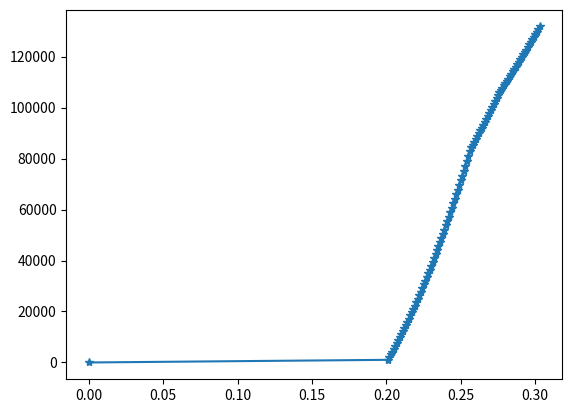

This chart was generated by the following Python code:
#!/usr/bin/env python
# -*- coding: UTF-8 -*-
# 与cable_net_v1.0版本相比，改进了计算过程，可以绘制全过程曲线

'''
Name： NetPanelAnalysis
Function: 计算柔性防护系统中任意四边形钢丝绳网片顶破力、顶破位移、耗能能力
Note: 国际单位制
Version: 1.2.1
[redacted]
Date: from 2021/8/31 to 2021/11/9
命名规则：以平行于1方向及2方向分别作为后缀
Remark: 尚未解决的问题：
	(1)考虑矩形之外的网孔形状
	(2)考虑柔性边界刚度
'''

import numpy as np
import matplotlib.pyplot as plt

def func_choose_Origin_xyz_coordinate():  # 判断计算模型采用的坐标原点位置为钢丝绳网片几何中心位置的网孔中心‘centre’，还是采用网孔角点'corner'
	#Origin_xyz_coordinate = 'centre'
	Origin_xyz_coordinate = 'corner'
	return Origin_xyz_coordinate
# 本函数用于考虑更细致的情形：加载高度处于顶头自身高度之内，目前尚不完善
#def func_CN1_lengthArc(H,Rs,Rp,a_DireX,m_DireX,a_DireY,m_DireY):
#	i_DireX = np.arange(1,m_DireX+0.1,step=1)
#	i_DireY = np.arange(1,m_DireY+0.1,step=1)
#
#	d_DireX = abs(a_DireX/2*(2*i_DireX - m_DireX - 1))
#	d_DireY = abs(a_DireY/2*(2*i_DireY - m_DireY - 1))
#
#	minH = Rs-np.sqrt(Rs**2-Rp**2)
#	if H>0.0 and H < minH:
#		Rp_H = np.sqrt(Rs**2-(Rs-H)**2)
#		beta_DireX = np.zeros_like(d_DireX)
#		beta_DireY = np.zeros_like(d_DireY)
#		arc_length_DireX = np.zeros_like(d_DireX)
#		arc_length_DireY = np.zeros_like(d_DireY)
#
#		for iDX in range(len(d_DireX)):
#			if abs(d_DireX[iDX])<Rp_H:
#				beta_DireX[iDX] = 2*np.arccos((Rs-H)/np.sqrt(Rs**2-d_DireX[iDX]**2))
#				arc_length_DireX[iDX] = beta_DireX[iDX]*np.sqrt(Rs**2-d_DireX[iDX]**2)
#			else:
#				arc_length_DireX[iDX] = 2*np.sqrt(Rp**2 - d_DireX[iDX]**2)
#		
#		for iDY in range(len(d_DireY)):
#			if abs(d_DireY[iDY])<Rp_H:
#				beta_DireY[iDY] = 2*np.arccos((Rs-H)/np.sqrt(Rs**2-d_DireY[iDY]**2))
#				arc_length_DireY[iDY] = beta_DireY[iDY]*np.sqrt(Rs**2-d_DireY[iDY]**2)
#			else:
#				arc_length_DireY[iDY] = 2*np.sqrt(Rp**2 - d_DireY[iDY]**2)
#
#	elif H >= minH:
#		alpha_DireX = 2*np.arctan(np.sqrt((Rp**2-d_DireX**2)/(Rs**2-Rp**2)))
#		alpha_DireY = 2*np.arctan(np.sqrt((Rp**2-d_DireY**2)/(Rs**2-Rp**2)))
#		arc_length_DireX = alpha_DireX*np.sqrt(Rs**2-d_DireX**2)
#		arc_length_DireY = alpha_DireY*np.sqrt(Rs**2-d_DireY**2)
#	elif H <= 0.0:
#		arc_length_DireX = 2*np.sqrt(Rp**2 - d_DireX**2)
#		arc_length_DireY = 2*np.sqrt(Rp**2 - d_DireY**2)
#	else:
#		raise ValueError
#	return arc_length_DireX,arc_length_DireY

def func_round(number):
    if number % 1 == 0.5:
        number = number + 0.5
    else:
        number = round(number)
    return int(number)


# 本函数用于考虑粗略情形下的弧长计算：加载高度处于顶头自身高度之内，则认为圆平面加载与球面加载的折中
def func_CN1_lengthArc(H,Rs,Rp,a_DireX,m_DireX,a_DireY,m_DireY):
	i_DireX = np.arange(1,m_DireX+0.1,step=1)
	i_DireY = np.arange(1,m_DireY+0.1,step=1)
	d_DireX = abs(a_DireX/2*(2*i_DireX - m_DireX - 1))
	d_DireY = abs(a_DireY/2*(2*i_DireY - m_DireY - 1))
	minH = Rs-np.sqrt(Rs**2-Rp**2)
	if H < minH:
		Rp1 = np.sqrt(Rp**2-d_DireX**2)
		Rs1 = np.sqrt(Rs**2-d_DireX**2)
		minH1 = np.sqrt(Rs**2-d_DireX**2) - np.sqrt(Rs**2 - Rp**2)
		H1 = H - (minH - minH1)
		arc_line_factor1 = 1+(np.arcsin(Rp1/Rs1)*Rs1/Rp1 - 1)*H1/minH1

		Rp2 = np.sqrt(Rp**2-d_DireY**2)
		Rs2 = np.sqrt(Rs**2-d_DireY**2)
		minH2 = np.sqrt(Rs**2-d_DireY**2) - np.sqrt(Rs**2 - Rp**2)
		H2 = H - (minH - minH2)
		arc_line_factor2 = 1+(np.arcsin(Rp2/Rs2)*Rs2/Rp2 - 1)*H2/minH2

		print('arc_line_factor=',arc_line_factor2)
		arc_length_DireX = 2*np.sqrt(Rp**2 - d_DireX**2)*arc_line_factor1
		arc_length_DireY = 2*np.sqrt(Rp**2 - d_DireY**2)*arc_line_factor2
	elif H >= minH:
		alpha_DireX = 2*np.arctan(np.sqrt((Rp**2-d_DireX**2)/(Rs**2-Rp**2)))
		alpha_DireY = 2*np.arctan(np.sqrt((Rp**2-d_DireY**2)/(Rs**2-Rp**2)))
		arc_length_DireX = alpha_DireX*np.sqrt(Rs**2-d_DireX**2)
		arc_length_DireY = alpha_DireY*np.sqrt(Rs**2-d_DireY**2)
	else:
		raise ValueError
	return arc_length_DireX,arc_length_DireY

# 本函数用于考虑精细情形下的弧长计算：加载高度处于顶头自身高度之内，则认为圆平面加载
def func_CN1_lengthArc_fine(H,Rs,Rp,a_DireX,m_DireX,a_DireY,m_DireY):
	i_DireX = np.arange(1,m_DireX+0.1,step=1)
	i_DireY = np.arange(1,m_DireY+0.1,step=1)
	d_DireX = abs(a_DireX/2*(2*i_DireX - m_DireX - 1))
	d_DireY = abs(a_DireY/2*(2*i_DireY - m_DireY - 1))
	minH = Rs-np.sqrt(Rs**2-Rp**2)

	alpha_DireX = np.empty_like(d_DireX)
	alpha_DireY = np.empty_like(d_DireY)
	arc_length_DireX = np.empty_like(d_DireX)
	arc_length_DireY = np.empty_like(d_DireY)
	lineX = np.empty_like(d_DireX)
	lineY = np.empty_like(d_DireY)

	if H < minH:
		minRp = np.sqrt(Rs**2-(Rs-H)**2)
		for iX in range(len(d_DireX)):
			if d_DireX[iX]>minRp:
				arc_length_DireX[iX] = 2*np.sqrt(Rp**2 - d_DireX[iX]**2)
			else:
				lineX[iX] = 2*np.sqrt(Rp**2 - d_DireX[iX]**2) - 2*np.sqrt(minRp**2 - d_DireX[iX]**2)
				alpha_DireX[iX] = 2*np.arctan(np.sqrt(minRp**2-d_DireX[iX]**2)/(Rs-minH))
				arc_length_DireX[iX] = alpha_DireX[iX]*np.sqrt(Rs**2-d_DireX[iX]**2) + lineX[iX]

		for iY in range(len(d_DireY)):
			if d_DireY[iY]>minRp:
				arc_length_DireY[iY] = 2*np.sqrt(Rp**2 - d_DireY[iY]**2)
			else:
				lineY[iY] = 2*np.sqrt(Rp**2 - d_DireY[iY]**2) - 2*np.sqrt(minRp**2 - d_DireY[iY]**2)
				alpha_DireY[iY] = 2*np.arctan(np.sqrt(minRp**2-d_DireY[iY]**2)/(Rs-minH))
				arc_length_DireY[iY] = alpha_DireY[iY]*np.sqrt(Rs**2-d_DireY[iY]**2) + lineY[iY]
	elif H >= minH:
		alpha_DireX = 2*np.arctan(np.sqrt((Rp**2-d_DireX**2)/(Rs**2-Rp**2)))
		alpha_DireY = 2*np.arctan(np.sqrt((Rp**2-d_DireY**2)/(Rs**2-Rp**2)))
		arc_length_DireX = alpha_DireX*np.sqrt(Rs**2-d_DireX**2)
		arc_length_DireY = alpha_DireY*np.sqrt(Rs**2-d_DireY**2)
	else:
		raise ValueError
	return arc_length_DireX,arc_length_DireY


def func_CN1_sigma(epsilon, sigma_y, E1, E2):
	epsilon1 = sigma_y/E1
	sigma_XY = np.zeros_like(epsilon)
	for i in range (int(len(epsilon))):
		if epsilon[i]>=0 and epsilon[i]<=epsilon1:
			sigma_XY[i] = E1*epsilon[i]
		elif epsilon[i]>epsilon1:
			sigma_XY[i] = sigma_y+E2*(epsilon[i]-epsilon1)
		elif epsilon[i]<0:
			pass
		else:
			raise ValueError
	return sigma_XY


def func_CN1_loaded_xPyP(m, d, alpha, Rp, H, ex, ey):
	alpha = alpha - (alpha//np.pi)*np.pi

	i1_arr = np.arange(1,m+0.1,step=1)  # 第一方向上与加载区域相交的钢丝绳序列（从1开始）

	yP_plus_origin = d/2*(2*i1_arr - m - 1)
	xP_plus_origin = np.sqrt(Rp**2 - yP_plus_origin**2)
	zP_plus_origin = H*np.ones_like(yP_plus_origin)

	yP_minu_origin = yP_plus_origin
	xP_minu_origin =-xP_plus_origin
	zP_minu_origin = zP_plus_origin

	# 坐标旋转，全部基于与x轴平行的钢丝绳与加载区域的交点
	xP_plus = ex + xP_plus_origin*np.cos(alpha) - yP_plus_origin*np.sin(alpha)
	yP_plus = ey + xP_plus_origin*np.sin(alpha) + yP_plus_origin*np.cos(alpha)
	zP_plus = zP_plus_origin

	xP_minu = ex + xP_minu_origin*np.cos(alpha) - yP_minu_origin*np.sin(alpha)
	yP_minu = ey + xP_minu_origin*np.sin(alpha) + yP_minu_origin*np.cos(alpha)
	zP_minu = zP_minu_origin

	return xP_plus, yP_plus, zP_plus, xP_minu, yP_minu, zP_minu

def func_CN1_solve_ABC(para_x1, para_y1, para_x2, para_y2):
	if np.amin(abs(para_x2-para_x1))==0:
		A1_arr = np.ones_like(para_x1)
		B1_arr = np.zeros_like(para_x1)
		C1_arr = -para_x1+np.zeros_like(para_x1)
	else:
		A1_arr = (para_y2-para_y1)/(para_x2-para_x1)
		B1_arr = -1+np.zeros_like(A1_arr)
		C1_arr = para_y1-(para_y2-para_y1)/(para_x2-para_x1)*para_x1
	return A1_arr, B1_arr, C1_arr


def func_CN1_xy_intersection(A1, B1, C1, A2, B2, C2):
	if np.amin(abs(A1*B2-A2*B1))==0:
		x_point = A1 + A2 + 10**100  # 采用大数淹没，避免除0报警
		y_point = A1 + A2 + 10**100  # 采用大数淹没，避免除0报警
	else:
		x_point = (B1*C2-B2*C1)/(A1*B2-A2*B1)
		y_point = (A2*C1-A1*C2)/(A1*B2-A2*B1)
	return x_point, y_point


# 本函数用于删除钢丝绳网与锚固点之间边界线延长线上的交点
def func_CN1_pick_xQyQ(m, xQ_line12, yQ_line12, xQ_line23, yQ_line23, xQ_line34, yQ_line34, xQ_line41, yQ_line41, x1, y1, x2, y2, x3, y3, x4, y4):
	xQ = np.zeros(2*m+4)
	yQ = np.zeros(2*m+4)
	i1 = 0
	for i12 in range(len(xQ_line12)):
		if xQ_line12[i12]-x1<-1e-15 and xQ_line12[i12]-x2<-1e-15:  # 通过x坐标判别是否位于边界线上
			pass
		elif xQ_line12[i12]-x1>1e-15 and xQ_line12[i12]-x2>1e-15:  # 通过x坐标判别是否位于边界线上
			pass
		else:
			if yQ_line12[i12]-y1<-1e-15 and  yQ_line12[i12]-y2<-1e-15:  # 再通过y坐标判别是否位于边界线上
				pass
			elif yQ_line12[i12]-y1>1e-15 and yQ_line12[i12]-y2>1e-15:  # 再通过y坐标判别是否位于边界线上
				pass
			else:
				xQ[i1] = xQ_line12[i12]
				yQ[i1] = yQ_line12[i12]
				i1 = i1 + 1
	for i23 in range(len(xQ_line23)):
		if xQ_line23[i23]-x2<-1e-15 and xQ_line23[i23]-x3<-1e-15:
			pass
		elif xQ_line23[i23]-x2>1e-15 and xQ_line23[i23]-x3>1e-15:
			pass
		else:
			if yQ_line23[i23]-y2<-1e-15 and yQ_line23[i23]-y3<-1e-15:
				pass
			elif yQ_line23[i23]-y2>1e-15 and yQ_line23[i23]-y3>1e-15:
				pass
			else:
				xQ[i1] = xQ_line23[i23]
				yQ[i1] = yQ_line23[i23]
				i1 = i1 + 1
	for i34 in range(len(xQ_line34)):
		if xQ_line34[i34]-x3<-1e-15 and xQ_line34[i34]-x4<-1e-15:
			pass
		elif xQ_line34[i34]-x3>1e-15 and xQ_line34[i34]-x4>1e-15:
			pass
		else:
			if yQ_line34[i34]-y3<-1e-15 and yQ_line34[i34]-y4<-1e-15:
				pass
			elif yQ_line34[i34]-y3>1e-15 and yQ_line23[i34]-y4>1e-15:
				pass
			else:
				xQ[i1] = xQ_line34[i34]
				yQ[i1] = yQ_line34[i34]
				i1 = i1 + 1
	for i41 in range(len(xQ_line41)):
		if xQ_line41[i41]-x4<-1e-15 and xQ_line41[i41]-x1<-1e-15:
			pass
		elif xQ_line41[i41]-x4>1e-15 and xQ_line41[i41]-x1>1e-15:
			pass
		else:
			if yQ_line41[i41]-y4<-1e-15 and yQ_line41[i41]-y1<-1e-15:
				pass
			elif yQ_line41[i41]-y4>1e-15 and yQ_line41[i41]-y1>1e-15:
				print('yQ_line41[i41]', yQ_line41[i41])
				print('y4=', y4)
				pass
			else:
				xQ[i1] = xQ_line41[i41]
				yQ[i1] = yQ_line41[i41]
				i1 = i1 + 1

	###########################################################################################
	# 新添加代码， 用于对重复的坐标进行清理
	xQyQ_all = np.vstack((xQ, yQ))
	xQ_clean = np.unique(xQyQ_all, axis=1)[0,:]  # 对重复的坐标进行清理
	yQ_clean = np.unique(xQyQ_all, axis=1)[1,:]  # 对重复的坐标进行清理
	###########################################################################################
	return xQ_clean[xQ_clean!=0], yQ_clean[yQ_clean!=0]


def func_CN1_sort_xQyQ(m, xQ, yQ, xP_plus, yP_plus, xP_minu, yP_minu):
	xQ_plus = np.zeros(m)
	yQ_plus = np.zeros(m)
	yQ_minu = np.zeros(m)
	xQ_minu = np.zeros(m)

	for i in range(len(xP_plus)):
		if abs(xP_plus[i] - xP_minu[i]) <= 1e-15:
			for jP in range(len(xQ)):
				if abs(xQ[jP] - xP_plus[i]) <= 1e-15:
					if (yQ[jP] - yP_plus[i])>=1e-15:
						xQ_plus[i] = xQ[jP]
						yQ_plus[i] = yQ[jP]
					elif (yQ[jP] - yP_plus[i])<=-1e-15:  # python对于数值的绝对相等判别存在非常非常小1e-15但是不可忽略的误差
						xQ_minu[i] = xQ[jP]
						yQ_minu[i] = yQ[jP]
					else:
						raise ValueError
				else:
					pass
		else:
			k_target = (yP_plus[i] - yP_minu[i])/(xP_plus[i] - xP_minu[i])
			for jQ in range(len(xQ)):
				k_search = (yQ[jQ] - yP_plus[i])/(xQ[jQ] - xP_plus[i])
				if abs(k_search-k_target) <= 1e-8:  # 1e-8是通过求解tan(0.000001°)-tan(0°)获得的：当角度增长0.000001°时满足的精度要求
					if (yQ[jQ] - yP_plus[i])>=1e-15:
						xQ_plus[i] = xQ[jQ]
						yQ_plus[i] = yQ[jQ]
					elif (yQ[jQ] - yP_plus[i])<=-1e-15:  # python对于数值的绝对相等判别存在非常非常小1e-15但是不可忽略的误差
						xQ_minu[i] = xQ[jQ]
						yQ_minu[i] = yQ[jQ]
					elif abs(yQ[jQ] - yP_plus[i])<=1e-15:
						if xQ[jQ] > xP_plus[i]:
							xQ_plus[i] = xQ[jQ]
							yQ_plus[i] = yQ[jQ]
						elif xQ[jQ] < xP_plus[i]:
							xQ_minu[i] = xQ[jQ]
							yQ_minu[i] = yQ[jQ]
						else:
							raise ValueError
					else:
						raise ValueError	
				else:
					continue
			#print('i=',i, 'xQ_plus=',xQ_plus,'yQ_plus=',yQ_plus)

	return xQ_plus, yQ_plus, xQ_minu, yQ_minu


def func_CN1_sort_ks_ls0(origin_k, origin_x, origin_y, target_x, target_y):

	x1 = np.around(origin_x.astype('float'),3)
	y1 = np.around(origin_y.astype('float'),3)
	x2 = np.around(target_x.astype('float'),3)
	y2 = np.around(target_y.astype('float'),3)
	ko = np.around(origin_k.astype('float'),3)
	
	index_k = np.empty_like(x2)
	for i in range(len(x1)):
	    for j in range(len(x2)):
	        if x1[i] == x2[j] and y1[i]==y2[j]:
	            index_k[j] = i
	        else:
	            pass
	#print('index_k=',index_k.astype('int'))
	return ko[index_k.astype('int64')]


if __name__ == '__main__':
	# 参数输入----------------------------------------------------------------------------------- #
	# 钢丝绳网材料参数输入
	E_young = 90.304e9  # 钢丝绳网中的钢丝绳弹性模量（单位：Pa）
	E_tangent = 25.0e9  # 钢丝绳网中的钢丝绳硬化段切线模量（单位：Pa）
	sigma_y = 1050e6  # 钢丝绳网中的钢丝绳屈服强度（单位：Pa）
	sigma_u = 1350e6  # 钢丝绳网中的钢丝绳极限强度（单位：Pa）
	fail_force = 41782  # 钢丝绳网中的钢丝绳破断力（单位：N）

	# 钢丝绳网几何参数输入
	d1 = 0.283  # 1方向钢丝绳间距-网孔间距
	d2 = 0.283  # 2方向钢丝绳间距-网孔间距
	alpha1 = 45*np.pi/180  # 钢丝绳方向角1，取值范围为半闭半开区间[0,pi)
	alpha2 = -45*np.pi/180 # 钢丝绳方向角2，取值范围为半闭半开区间[0,pi)
	A_fibre = fail_force/sigma_u
	#print('A_fibre=',A_fibre)
	initial_sag = 0.20  # 钢丝绳网在重力作用下初始垂度（初始高度)

	# 加载区域几何参数输入
	ex = 0  # 加载区域中心沿x方向偏心距（单位：m）
	ey = 0  # 加载区域中心沿y方向偏心距（单位：m）
	Rp = 0.3  # 加载顶头水平投影半径（单位：m），若加载形状为多边形时考虑为等面积圆的半径
	Rp = Rp + (1e-6)*np.exp(1)  # 用于修复一个bug：即钢丝绳与加载区域边缘相切只有一个交点的情况
	Rs = Rp*12/5  # 球罐形加载顶头半径（单位：m）

	# 锚点坐标输入，可考虑任意四边形钢丝绳网片
	x1, y1 = 1, -1  # 四个锚点中锚点1的坐标
	x2, y2 = 1, 1  # 四个锚点中锚点2的坐标
	x3, y3 = -1, 1  # 四个锚点中锚点3的坐标
	x4, y4 = -1, -1  # 四个锚点中锚点4的坐标

	# 边界刚度输入，以下部分可考虑边界四周连接不同刚度的钢丝绳
	ks12 = 1e15  # 锚点12之间的边界弹簧刚度（单位：N/m），与方向1正方向纤维连接，刚性边界取值为1e15N/m
	ks23 = 1e15  # 锚点23之间的边界弹簧刚度（单位：N/m），与方向1负方向纤维连接
	ks34 = 1e15  # 锚点34之间的边界弹簧刚度（单位：N/m），与方向2正方向纤维连接
	ks41 = 1e15  # 锚点41之间的边界弹簧刚度（单位：N/m），与方向2负方向纤维连接

	l0_s12 = 1e-1  # 方向1边界弹簧初始长度（单位：m），与方向1正方向纤维连接
	l0_s23 = 1e-1  # 方向1边界弹簧初始长度（单位：m），与方向1负方向纤维连接
	l0_s34 = 1e-1  # 方向2边界弹簧初始长度（单位：m），与方向2正方向纤维连接
	l0_s41 = 1e-1  # 方向2边界弹簧初始长度（单位：m），与方向2负方向纤维连接

	# 边界刚度输入，以下部分可考虑纤维两端连接不同刚度的钢丝绳
	#ks1_plus = 1e20  # 方向1边界弹簧刚度（单位：N/m），与方向1正方向纤维连接
	#ks1_minu = 1e20  # 方向1边界弹簧刚度（单位：N/m），与方向1负方向纤维连接
	#ks2_plus = 1e20  # 方向2边界弹簧刚度（单位：N/m），与方向2正方向纤维连接
	#ks2_minu = 1e20  # 方向2边界弹簧刚度（单位：N/m），与方向2负方向纤维连接

	#ls1_plus = 1e-1  # 方向1边界弹簧初始长度（单位：m），与方向1正方向纤维连接
	#ls1_minu = 1e-1  # 方向1边界弹簧初始长度（单位：m），与方向1负方向纤维连接
	#ls2_plus = 1e-1  # 方向2边界弹簧初始长度（单位：m），与方向2正方向纤维连接
	#ls2_minu = 1e-1  # 方向2边界弹簧初始长度（单位：m），与方向2负方向纤维连接

	# 求解过程----------------------------------------------------------------------------------- #
	##############################################################################################
	Origin_xyz_coordinate = func_choose_Origin_xyz_coordinate()     # 判断采用哪种坐标原点
	##############################################################################################
	if Origin_xyz_coordinate == 'centre':
		m1 = 2*func_round(Rp/d1)  # 第1方向上与加载区域相交的钢丝绳数量（偶数）
		m2 = 2*func_round(Rp/d2)  # 第2方向上与加载区域相交的钢丝绳数量（偶数）
	elif  Origin_xyz_coordinate == 'corner':
		m1 = 2*int(Rp/d1) + 1  # 第1方向上与加载区域相交的钢丝绳数量（偶数）
		m2 = 2*int(Rp/d2) + 1  # 第2方向上与加载区域相交的钢丝绳数量（偶数）
	else:
		raise ValueError

	# 初始时刻加载区域边缘力的作用点（P点）坐标，方向1与方向2，P点坐标随着加载位移的变换实时变化
	xP1_plus, yP1_plus, zP1_plus, xP1_minu, yP1_minu, zP1_minu = func_CN1_loaded_xPyP(m1, d1, alpha1, Rp, initial_sag, ex, ey)  # 1方向钢丝绳与加载区域边缘交点坐标
	xP2_plus, yP2_plus, zP2_plus, xP2_minu, yP2_minu, zP2_minu = func_CN1_loaded_xPyP(m2, d2, alpha2, Rp, initial_sag, ex, ey)  # 2方向钢丝绳与加载区域边缘交点坐标

	# 求解计算过程中钢丝绳网片边界上力的作用点（Q点）坐标，方向1与方向2，Q点坐标不随加载位移的变换改变
	A1_arr, B1_arr, C1_arr = func_CN1_solve_ABC(xP1_minu, yP1_minu, xP1_plus, yP1_plus)  # 与加载区域边缘相交的1方向的钢丝绳直线方程系数A1x+B1y+C1=0
	A2_arr, B2_arr, C2_arr = func_CN1_solve_ABC(xP2_minu, yP2_minu, xP2_plus, yP2_plus)  # 与加载区域边缘相交的2方向的钢丝绳直线方程系数A2x+B2y+C2=0

	A_line12, B_line12, C_line12 = func_CN1_solve_ABC(x1, y1, x2, y2)  # 边界线方程（锚点之间的连接线）A_linex+B_liney+C_line=0
	A_line23, B_line23, C_line23 = func_CN1_solve_ABC(x2, y2, x3, y3)
	A_line34, B_line34, C_line34 = func_CN1_solve_ABC(x3, y3, x4, y4)
	A_line41, B_line41, C_line41 = func_CN1_solve_ABC(x4, y4, x1, y1)

	xQ1_line12, yQ1_line12 = func_CN1_xy_intersection(A1_arr, B1_arr, C1_arr, A_line12, B_line12, C_line12)  # 钢丝绳直线束与边界线（锚点1与锚点2连线）的交点，方向1
	xQ1_line23, yQ1_line23 = func_CN1_xy_intersection(A1_arr, B1_arr, C1_arr, A_line23, B_line23, C_line23)  # 钢丝绳直线束与边界线（锚点2与锚点3连线）的交点，方向1
	xQ1_line34, yQ1_line34 = func_CN1_xy_intersection(A1_arr, B1_arr, C1_arr, A_line34, B_line34, C_line34)  # 钢丝绳直线束与边界线（锚点3与锚点4连线）的交点，方向1
	xQ1_line41, yQ1_line41 = func_CN1_xy_intersection(A1_arr, B1_arr, C1_arr, A_line41, B_line41, C_line41)  # 钢丝绳直线束与边界线（锚点4与锚点1连线）的交点，方向1

	xQ2_line12, yQ2_line12 = func_CN1_xy_intersection(A2_arr, B2_arr, C2_arr, A_line12, B_line12, C_line12)  # 钢丝绳直线束与边界线（锚点1与锚点2连线）的交点，方向2
	xQ2_line23, yQ2_line23 = func_CN1_xy_intersection(A2_arr, B2_arr, C2_arr, A_line23, B_line23, C_line23)  # 钢丝绳直线束与边界线（锚点2与锚点3连线）的交点，方向2
	xQ2_line34, yQ2_line34 = func_CN1_xy_intersection(A2_arr, B2_arr, C2_arr, A_line34, B_line34, C_line34)  # 钢丝绳直线束与边界线（锚点3与锚点4连线）的交点，方向2
	xQ2_line41, yQ2_line41 = func_CN1_xy_intersection(A2_arr, B2_arr, C2_arr, A_line41, B_line41, C_line41)  # 钢丝绳直线束与边界线（锚点4与锚点1连线）的交点，方向2

	xQ1_pick, yQ1_pick = func_CN1_pick_xQyQ(m1, xQ1_line12, yQ1_line12, xQ1_line23, yQ1_line23, xQ1_line34, yQ1_line34, xQ1_line41, yQ1_line41, x1, y1, x2, y2, x3, y3, x4, y4)  # 挑选出边界线段范围内的交点，方向1
	xQ2_pick, yQ2_pick = func_CN1_pick_xQyQ(m2, xQ2_line12, yQ2_line12, xQ2_line23, yQ2_line23, xQ2_line34, yQ2_line34, xQ2_line41, yQ2_line41, x1, y1, x2, y2, x3, y3, x4, y4)  # 挑选出边界线段范围内的交点，方向2

	xQ1_plus, yQ1_plus, xQ1_minu, yQ1_minu = func_CN1_sort_xQyQ(m1, xQ1_pick, yQ1_pick, xP1_plus, yP1_plus, xP1_minu, yP1_minu)  # 对挑选出来的交点进行重新排序，使得边界线上的交点与加载边缘上的交点一一对应，与实际钢丝绳网中匹配关系一致，方向1
	xQ2_plus, yQ2_plus, xQ2_minu, yQ2_minu = func_CN1_sort_xQyQ(m2, xQ2_pick, yQ2_pick, xP2_plus, yP2_plus, xP2_minu, yP2_minu)  # 对挑选出来的交点进行重新排序，使得边界线上的交点与加载边缘上的交点一一对应，与实际钢丝绳网中匹配关系一致，方向2
	
	#print('xP1_plus=',xP1_plus)
	#print('yP1_plus=',yP1_plus)
	#print('xQ1_plus=',xQ2_plus)
	#print('yQ1_plus=',yQ2_plus)
	
	zQ1_plus, zQ1_minu = np.zeros_like(xQ1_plus), np.zeros_like(xQ1_plus)
	zQ2_plus, zQ2_minu = np.zeros_like(xQ2_plus), np.zeros_like(xQ2_plus)

	# 用于对ks和ls0进行排序，即满足每个弹簧刚度等于连接边界的刚度
	xQ1_m1 = np.concatenate((xQ1_line12, xQ1_line23, xQ1_line34, xQ1_line41))
	yQ1_m1 = np.concatenate((yQ1_line12, yQ1_line23, yQ1_line34, yQ1_line41))
	xQ2_m2 = np.concatenate((xQ2_line12, xQ2_line23, xQ2_line34, xQ2_line41))
	yQ2_m2 = np.concatenate((yQ2_line12, yQ2_line23, yQ2_line34, yQ2_line41))

	k_spring_m1 = np.concatenate((ks12*np.ones(m1), ks23*np.ones(m1), ks34*np.ones(m1), ks41*np.ones(m1)))
	k_spring_m2 = np.concatenate((ks12*np.ones(m2), ks23*np.ones(m2), ks34*np.ones(m2), ks41*np.ones(m2)))

	l0_spring_m1 = np.concatenate((l0_s12*np.ones(m1), l0_s23*np.ones(m1), l0_s34*np.ones(m1), l0_s41*np.ones(m1)))
	l0_spring_m2 = np.concatenate((l0_s12*np.ones(m2), l0_s23*np.ones(m2), l0_s34*np.ones(m2), l0_s41*np.ones(m2)))

	k_spring1_plus = func_CN1_sort_ks_ls0(k_spring_m1, xQ1_m1, yQ1_m1, xQ1_plus, yQ1_plus)
	k_spring1_minu = func_CN1_sort_ks_ls0(k_spring_m1, xQ1_m1, yQ1_m1, xQ1_minu, yQ1_minu)
	k_spring2_plus = func_CN1_sort_ks_ls0(k_spring_m2, xQ2_m2, yQ2_m2, xQ2_plus, yQ2_plus)
	k_spring2_minu = func_CN1_sort_ks_ls0(k_spring_m2, xQ2_m2, yQ2_m2, xQ2_minu, yQ2_minu)

	l0_spring1_plus = func_CN1_sort_ks_ls0(l0_spring_m1, xQ1_m1, yQ1_m1, xQ1_plus, yQ1_plus)
	l0_spring1_minu = func_CN1_sort_ks_ls0(l0_spring_m1, xQ1_m1, yQ1_m1, xQ1_minu, yQ1_minu)
	l0_spring2_plus = func_CN1_sort_ks_ls0(l0_spring_m2, xQ2_m2, yQ2_m2, xQ2_plus, yQ2_plus)
	l0_spring2_minu = func_CN1_sort_ks_ls0(l0_spring_m2, xQ2_m2, yQ2_m2, xQ2_minu, yQ2_minu)

	#print('xQ1_plus=',xQ1_plus)
	#print('yQ1_plus=',yQ1_plus)
	#print('xQ1_minu=',xQ1_minu)
	#print('yQ1_minu=',yQ1_minu)
	#
#
	#print('xQ2_plus=',xQ2_plus)
	#print('yQ2_plus=',yQ2_plus)
	#print('xQ2_minu=',xQ2_minu)
	#print('yQ2_minu=',yQ2_minu)


	length_PQ1_plus = np.sqrt((xP1_plus-xQ1_plus)**2+(yP1_plus-yQ1_plus)**2+(zP1_plus-zQ1_plus)**2)
	length_PQ1_minu = np.sqrt((xP1_minu-xQ1_minu)**2+(yP1_minu-yQ1_minu)**2+(zP1_minu-zQ1_minu)**2)

	length_PQ2_plus = np.sqrt((xP2_plus-xQ2_plus)**2+(yP2_plus-yQ2_plus)**2+(zP2_plus-zQ2_plus)**2)
	length_PQ2_minu = np.sqrt((xP2_minu-xQ2_minu)**2+(yP2_minu-yQ2_minu)**2+(zP2_minu-zQ2_minu)**2)

	length_Arc1 = func_CN1_lengthArc(initial_sag,Rs,Rp,d1,m1,d2,m2)[0]
	length_Arc2 = func_CN1_lengthArc(initial_sag,Rs,Rp,d1,m1,d2,m2)[1]

	L0_dire1 = length_PQ1_plus + length_PQ1_minu + length_Arc1
	L0_dire2 = length_PQ2_plus + length_PQ2_minu + length_Arc2

	l_f0_dire1 = L0_dire1 - l0_spring1_minu - l0_spring1_plus  # 纤维弹簧单元中1方向纤维初始长度
	l_f0_dire2 = L0_dire2 - l0_spring2_minu - l0_spring2_plus  # 纤维弹簧单元中2方向纤维初始长度

	k_s_dire1 = 1/(1/k_spring1_minu + 1/k_spring1_plus)  # 纤维弹簧单元中1方向边界串联弹簧刚度
	k_s_dire2 = 1/(1/k_spring2_minu + 1/k_spring2_plus)  # 纤维弹簧单元中2方向边界串联弹簧刚度

	K_dire1 = 1/(l_f0_dire1/(E_young*A_fibre) + 1/k_s_dire1)  # 纤维弹簧单元1方向拉伸刚度，线弹性阶段
	K_dire2 = 1/(l_f0_dire2/(E_young*A_fibre) + 1/k_s_dire2)  # 纤维弹簧单元2方向拉伸刚度，线弹性阶段
	
	K_T_dire1 = 1/(l_f0_dire1/(E_tangent*A_fibre) + 1/k_s_dire1)  # 纤维弹簧单元1方向拉伸刚度，进入屈服后阶段
	K_T_dire2 = 1/(l_f0_dire2/(E_tangent*A_fibre) + 1/k_s_dire2)  # 纤维弹簧单元2方向拉伸刚度，进入屈服后阶段

	Ly_dire1 = L0_dire1 + sigma_y*A_fibre/K_dire1  # 纤维单元发生屈服时，1方向纤维弹簧单元总长度
	Ly_dire2 = L0_dire2 + sigma_y*A_fibre/K_dire2  # 纤维单元发生失效时，2方向纤维弹簧单元总长度

	Lu_dire1 = L0_dire1 + sigma_y*A_fibre/K_dire1 + (sigma_u-sigma_y)*A_fibre/K_T_dire1  # 纤维单元发生失效时，1方向纤维弹簧单元总长度
	Lu_dire2 = L0_dire2 + sigma_y*A_fibre/K_dire2 + (sigma_u-sigma_y)*A_fibre/K_T_dire2  # 纤维单元发生失效时，2方向纤维弹簧单元总长度

	L0_all =  np.concatenate((L0_dire1,L0_dire2),axis=0)
	Ly_all = np.concatenate((Ly_dire1,Ly_dire2),axis=0)
	Lu_all = np.concatenate((Lu_dire1,Lu_dire2),axis=0)

	n_loop = 0 # 初始增量步数
	Height = initial_sag  # 网片初始面外变形
	step_H = 1e-3  # 位移加载增量步长，单位：m

	target_delta_Lu = np.amin(abs(Lu_all-L0_all))

	Height_list = [0]
	Force_list = [0]
	Energy_list = [0]

	while(n_loop<=10000 and np.amin(target_delta_Lu>=step_H)):  # 判别条件是由一个不等式来确定的（该不等式证明：直角三角形的一个直角边恒定，则另一个直角边的增大程度始终大于斜边长度的增大程度）

		n_loop = n_loop+1
		Height = Height+step_H

		xP1_plus, yP1_plus, zP1_plus, xP1_minu, yP1_minu, zP1_minu = func_CN1_loaded_xPyP(m1, d1, alpha1, Rp, Height, ex, ey)
		xP2_plus, yP2_plus, zP2_plus, xP2_minu, yP2_minu, zP2_minu = func_CN1_loaded_xPyP(m2, d2, alpha2, Rp, Height, ex, ey)

		length_PQ1_plus = np.sqrt((xP1_plus-xQ1_plus)**2+(yP1_plus-yQ1_plus)**2+(zP1_plus-zQ1_plus)**2)
		length_PQ1_minu = np.sqrt((xP1_minu-xQ1_minu)**2+(yP1_minu-yQ1_minu)**2+(zP1_minu-zQ1_minu)**2)
		
		length_PQ2_plus = np.sqrt((xP2_plus-xQ2_plus)**2+(yP2_plus-yQ2_plus)**2+(zP2_plus-zQ2_plus)**2)
		length_PQ2_minu = np.sqrt((xP2_minu-xQ2_minu)**2+(yP2_minu-yQ2_minu)**2+(zP2_minu-zQ2_minu)**2)

		length_Arc1 = func_CN1_lengthArc(Height,Rs,Rp,d1,m1,d2,m2)[0]
		length_Arc2 = func_CN1_lengthArc(Height,Rs,Rp,d1,m1,d2,m2)[1]

		L_dire1 = length_PQ1_plus + length_PQ1_minu + length_Arc1
		L_dire2 = length_PQ2_plus + length_PQ2_minu + length_Arc2

		L_all = np.concatenate((L_dire1,L_dire2),axis=0)
		
		target_delta_Lu = np.amin(abs(L_all-Lu_all))

		force_dire1 = np.zeros_like(L_dire1)
		force_dire2 = np.zeros_like(L_dire2)

		energy_dire1 = np.zeros_like(L_dire1)
		energy_dire2 = np.zeros_like(L_dire2)

		for i_dire1 in range(len(L_dire1)):
			if L_dire1[i_dire1]<Ly_dire1[i_dire1]:
				force_dire1[i_dire1] = K_dire1[i_dire1]*(L_dire1[i_dire1]-L0_dire1[i_dire1])
				energy_dire1[i_dire1] = 0.5*K_dire1[i_dire1]*(L_dire1[i_dire1]-L0_dire1[i_dire1])**2
			else:
				#print('yield L_all=',L_all)
				force_dire1[i_dire1] = K_dire1[i_dire1]*(Ly_dire1[i_dire1]-L0_dire1[i_dire1]) + K_T_dire1[i_dire1]*(L_dire1[i_dire1]-Ly_dire1[i_dire1])
				energy_dire1[i_dire1] = 0.5*K_T_dire1[i_dire1]*(L_dire1[i_dire1]-Ly_dire1[i_dire1])**2 + 0.5*K_dire1[i_dire1]*(Ly_dire1[i_dire1]-L0_dire1[i_dire1])*(2*L_dire1[i_dire1]-Ly_dire1[i_dire1]-L0_dire1[i_dire1])

		for i_dire2 in range(len(L_dire2)):
			if L_dire2[i_dire2]<Ly_dire2[i_dire2]:
				force_dire2[i_dire2] = K_dire2[i_dire2]*(L_dire2[i_dire2]-L0_dire2[i_dire2])
				energy_dire2[i_dire2] = 0.5*K_dire2[i_dire2]*(L_dire2[i_dire2]-L0_dire2[i_dire2])**2
			else:
				#print('yield L_all=',L_all)
				force_dire2[i_dire2] = K_dire2[i_dire2]*(Ly_dire2[i_dire2]-L0_dire2[i_dire2]) + K_T_dire2[i_dire2]*(L_dire2[i_dire2]-Ly_dire2[i_dire2])
				energy_dire2[i_dire2] = 0.5*K_T_dire2[i_dire2]*(L_dire2[i_dire2]-Ly_dire2[i_dire2])**2 + 0.5*K_dire2[i_dire2]*(Ly_dire2[i_dire2]-L0_dire2[i_dire2])*(2*L_dire2[i_dire2]-Ly_dire2[i_dire2]-L0_dire2[i_dire2])
		
		force_proj1_plus = force_dire1*Height/length_PQ1_plus  # 极限破坏状态1方向正侧端点各个纤维弹簧单元内力沿着加载方向的投影
		force_proj1_minu = force_dire1*Height/length_PQ1_minu  # 极限破坏状态1方向负侧端点各个纤维弹簧单元内力沿着加载方向的投影
		force_proj2_plus = force_dire2*Height/length_PQ2_plus  # 极限破坏状态2方向正侧端点各个纤维弹簧单元内力沿着加载方向的投影
		force_proj2_minu = force_dire2*Height/length_PQ2_minu  # 极限破坏状态2方向负侧端点各个纤维弹簧单元内力沿着加载方向的投影

		force = np.sum(force_proj1_plus) + np.sum(force_proj1_minu) + np.sum(force_proj2_plus) + np.sum(force_proj2_minu)  # 极限破坏状态各个纤维弹簧单元内力之和，矢量和运算
		energy = np.sum(energy_dire1) + np.sum(energy_dire2)  # 极限破坏状态各个纤维弹簧单元吸收总能量，标量直接相加

		Height_list.append(Height)
		Force_list.append(force)
		Energy_list.append(energy)

		print('It the',n_loop, 'th loop,','Height=',np.around(Height,3),'Force=',np.around(force,3),'Energy=',np.around(energy,3))

	epsilon_u = sigma_y/E_young + (sigma_u-sigma_y)/E_tangent  # 钢丝绳失效应变
	print('Height=',np.around(Height,3),'Force=',np.around(force,3),'Energy=',np.around(energy,3))
	plt.plot(np.array(Height_list),np.array(Force_list),'*-')
	plt.show()
